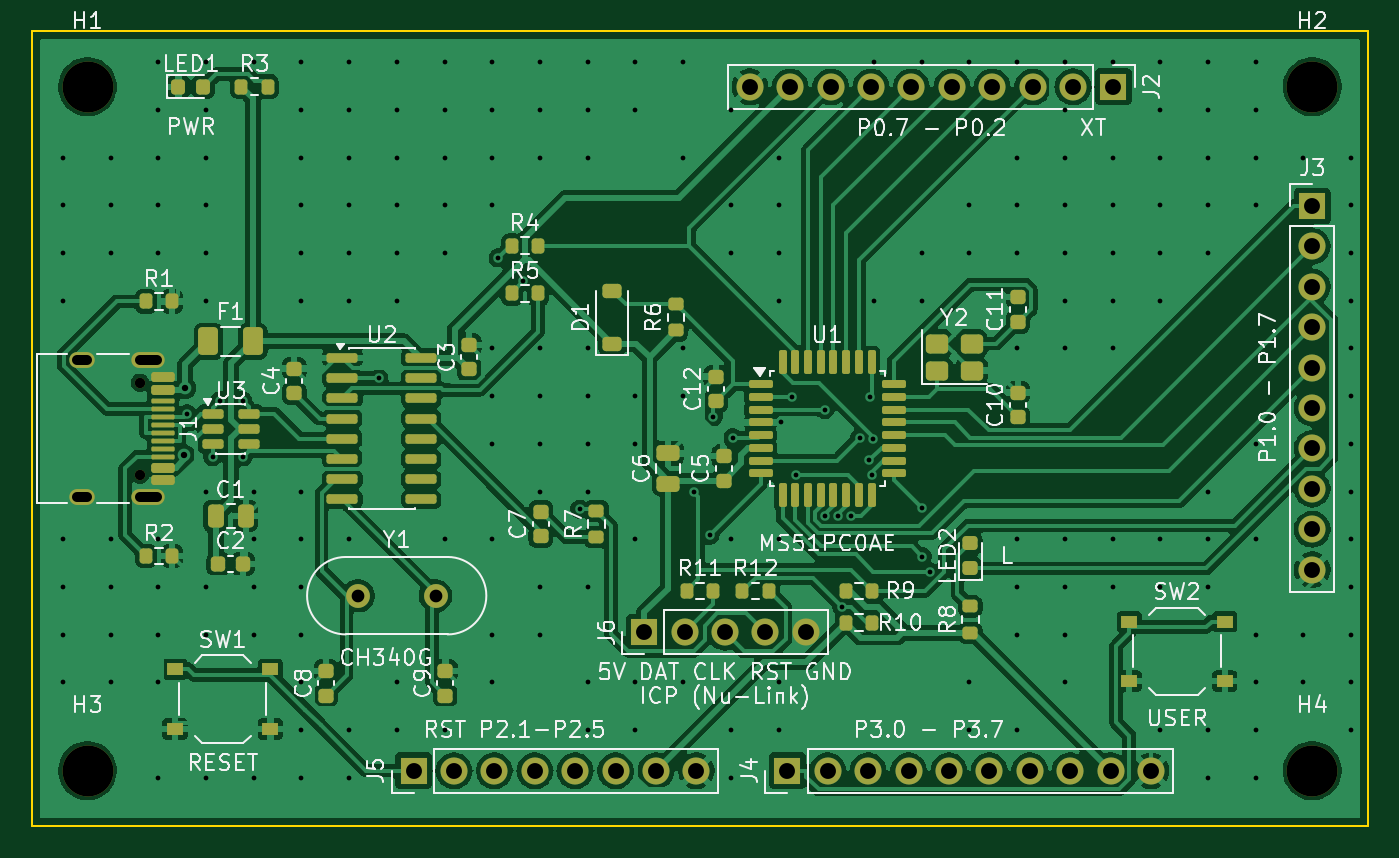
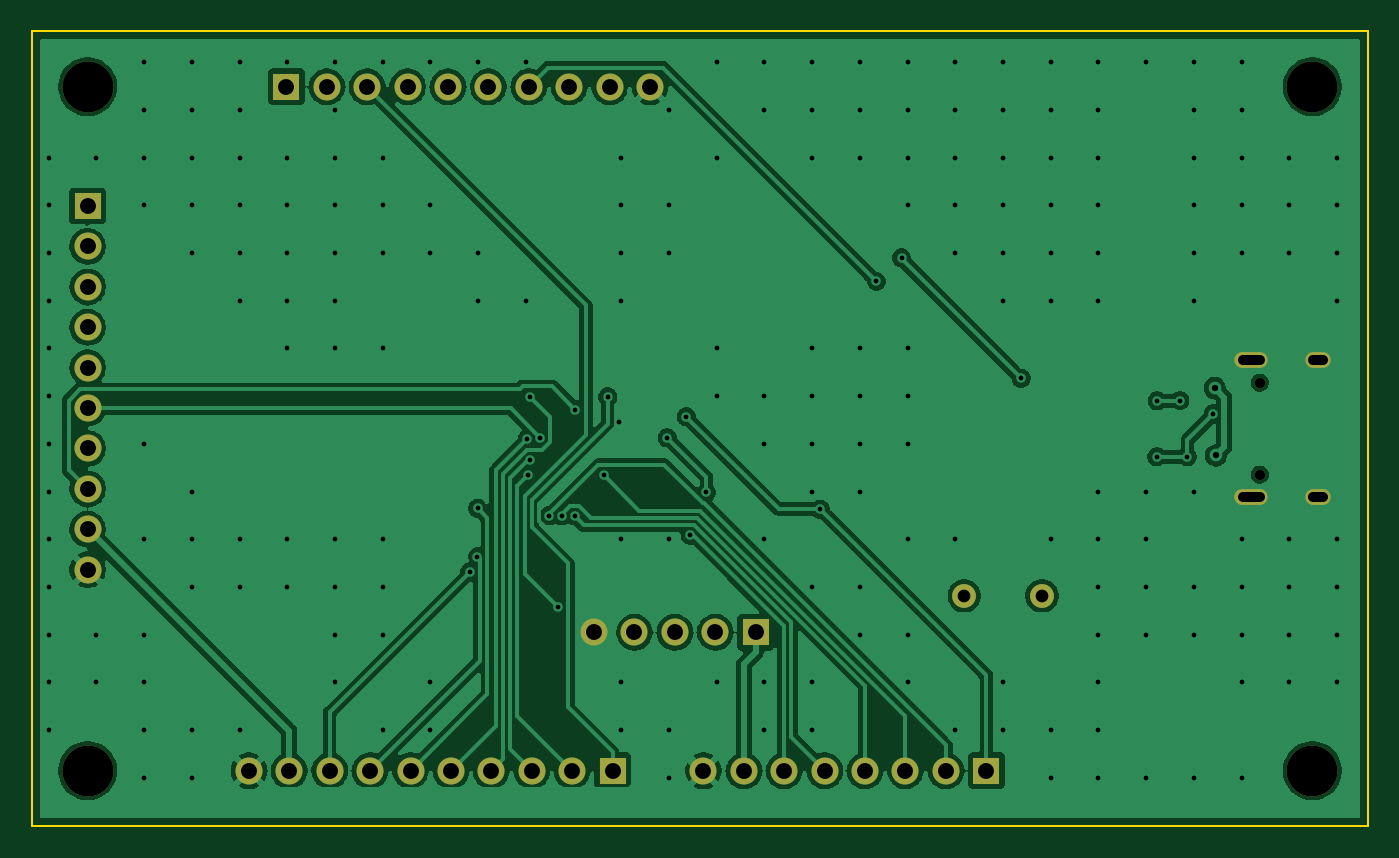
Circuit board: 11 layer files. Board 84.0 x 50.0 mm.
- bottom_copper: ms51_kart-B_Cu.gbl (110215 bytes)
- bottom_mask: ms51_kart-B_Mask.gbs (2237 bytes)
- paste: ms51_kart-B_Paste.gbp (454 bytes)
- bottom_silk: ms51_kart-B_Silkscreen.gbo (2247 bytes)
- outline: ms51_kart-Edge_Cuts.gm1 (606 bytes)
- top_copper: ms51_kart-F_Cu.gtl (192153 bytes)
- top_mask: ms51_kart-F_Mask.gts (8715 bytes)
- paste: ms51_kart-F_Paste.gtp (6939 bytes)
- top_silk: ms51_kart-F_Silkscreen.gto (103835 bytes)
- drill: ms51_kart-NPTH.drl (468 bytes)
- drill: ms51_kart-PTH.drl (4848 bytes)

=== bottom_copper: ms51_kart-B_Cu.gbl (110215 bytes, source omitted) ===
=== bottom_mask: ms51_kart-B_Mask.gbs ===
%TF.GenerationSoftware,KiCad,Pcbnew,10.0.8*%
%TF.CreationDate,2026-11-28T10:39:49+03:00*%
%TF.ProjectId,ms51_kart,6d733531-5f6b-4617-9274-2e6b69636164,rev?*%
%TF.SameCoordinates,Original*%
%TF.FileFunction,Soldermask,Bot*%
%TF.FilePolarity,Negative*%
%FSLAX46Y46*%
G04 Gerber Fmt 4.6, Leading zero omitted, Abs format (unit mm)*
G04 Created by KiCad (PCBNEW 10.0.8) date 2026-11-28 10:39:49*
%MOMM*%
%LPD*%
G01*
G04 APERTURE LIST*
%ADD10C,3.200000*%
%ADD11R,1.700000X1.700000*%
%ADD12C,1.700000*%
%ADD13C,1.500000*%
%ADD14C,0.650000*%
%ADD15O,2.100000X1.000000*%
%ADD16O,1.600000X1.000000*%
G04 APERTURE END LIST*
D10*
%TO.C,H4*%
X120500000Y-76500000D03*
%TD*%
%TO.C,H1*%
X43500000Y-33500000D03*
%TD*%
D11*
%TO.C,J3*%
X120500000Y-41000000D03*
D12*
X120500000Y-43540000D03*
X120500000Y-46080000D03*
X120500000Y-48620000D03*
X120500000Y-51160000D03*
X120500000Y-53700000D03*
X120500000Y-56240000D03*
X120500000Y-58780000D03*
X120500000Y-61320000D03*
X120500000Y-63860000D03*
%TD*%
D13*
%TO.C,Y1*%
X60500000Y-65500000D03*
X65380000Y-65500000D03*
%TD*%
D11*
%TO.C,J2*%
X108000000Y-33500000D03*
D12*
X105460000Y-33500000D03*
X102920000Y-33500000D03*
X100380000Y-33500000D03*
X97840000Y-33500000D03*
X95300000Y-33500000D03*
X92760000Y-33500000D03*
X90220000Y-33500000D03*
X87680000Y-33500000D03*
X85140000Y-33500000D03*
%TD*%
D11*
%TO.C,J5*%
X64000000Y-76500000D03*
D12*
X66540000Y-76500000D03*
X69080000Y-76500000D03*
X71620000Y-76500000D03*
X74160000Y-76500000D03*
X76700000Y-76500000D03*
X79240000Y-76500000D03*
X81780000Y-76500000D03*
%TD*%
D11*
%TO.C,J6*%
X78500000Y-67800000D03*
D12*
X81040000Y-67800000D03*
X83580000Y-67800000D03*
X86120000Y-67800000D03*
X88660000Y-67800000D03*
%TD*%
D14*
%TO.C,J1*%
X46800000Y-52110000D03*
X46800000Y-57890000D03*
D15*
X47330000Y-50680000D03*
D16*
X43150000Y-50680000D03*
D15*
X47330000Y-59320000D03*
D16*
X43150000Y-59320000D03*
%TD*%
D10*
%TO.C,H2*%
X120500000Y-33500000D03*
%TD*%
%TO.C,H3*%
X43500000Y-76500000D03*
%TD*%
D11*
%TO.C,J4*%
X87500000Y-76500000D03*
D12*
X90040000Y-76500000D03*
X92580000Y-76500000D03*
X95120000Y-76500000D03*
X97660000Y-76500000D03*
X100200000Y-76500000D03*
X102740000Y-76500000D03*
X105280000Y-76500000D03*
X107820000Y-76500000D03*
X110360000Y-76500000D03*
%TD*%
M02*

=== paste: ms51_kart-B_Paste.gbp ===
%TF.GenerationSoftware,KiCad,Pcbnew,10.0.8*%
%TF.CreationDate,2026-11-28T10:39:49+03:00*%
%TF.ProjectId,ms51_kart,6d733531-5f6b-4617-9274-2e6b69636164,rev?*%
%TF.SameCoordinates,Original*%
%TF.FileFunction,Paste,Bot*%
%TF.FilePolarity,Positive*%
%FSLAX46Y46*%
G04 Gerber Fmt 4.6, Leading zero omitted, Abs format (unit mm)*
G04 Created by KiCad (PCBNEW 10.0.8) date 2026-11-28 10:39:49*
%MOMM*%
%LPD*%
G01*
G04 APERTURE LIST*
G04 APERTURE END LIST*
M02*

=== bottom_silk: ms51_kart-B_Silkscreen.gbo ===
%TF.GenerationSoftware,KiCad,Pcbnew,10.0.8*%
%TF.CreationDate,2026-11-28T10:39:49+03:00*%
%TF.ProjectId,ms51_kart,6d733531-5f6b-4617-9274-2e6b69636164,rev?*%
%TF.SameCoordinates,Original*%
%TF.FileFunction,Legend,Bot*%
%TF.FilePolarity,Positive*%
%FSLAX46Y46*%
G04 Gerber Fmt 4.6, Leading zero omitted, Abs format (unit mm)*
G04 Created by KiCad (PCBNEW 10.0.8) date 2026-11-28 10:39:49*
%MOMM*%
%LPD*%
G01*
G04 APERTURE LIST*
%ADD10C,3.200000*%
%ADD11R,1.700000X1.700000*%
%ADD12C,1.700000*%
%ADD13C,1.500000*%
%ADD14C,0.650000*%
%ADD15O,2.100000X1.000000*%
%ADD16O,1.600000X1.000000*%
G04 APERTURE END LIST*
%LPC*%
D10*
%TO.C,H4*%
X120500000Y-76500000D03*
%TD*%
%TO.C,H1*%
X43500000Y-33500000D03*
%TD*%
D11*
%TO.C,J3*%
X120500000Y-41000000D03*
D12*
X120500000Y-43540000D03*
X120500000Y-46080000D03*
X120500000Y-48620000D03*
X120500000Y-51160000D03*
X120500000Y-53700000D03*
X120500000Y-56240000D03*
X120500000Y-58780000D03*
X120500000Y-61320000D03*
X120500000Y-63860000D03*
%TD*%
D13*
%TO.C,Y1*%
X60500000Y-65500000D03*
X65380000Y-65500000D03*
%TD*%
D11*
%TO.C,J2*%
X108000000Y-33500000D03*
D12*
X105460000Y-33500000D03*
X102920000Y-33500000D03*
X100380000Y-33500000D03*
X97840000Y-33500000D03*
X95300000Y-33500000D03*
X92760000Y-33500000D03*
X90220000Y-33500000D03*
X87680000Y-33500000D03*
X85140000Y-33500000D03*
%TD*%
D11*
%TO.C,J5*%
X64000000Y-76500000D03*
D12*
X66540000Y-76500000D03*
X69080000Y-76500000D03*
X71620000Y-76500000D03*
X74160000Y-76500000D03*
X76700000Y-76500000D03*
X79240000Y-76500000D03*
X81780000Y-76500000D03*
%TD*%
D11*
%TO.C,J6*%
X78500000Y-67800000D03*
D12*
X81040000Y-67800000D03*
X83580000Y-67800000D03*
X86120000Y-67800000D03*
X88660000Y-67800000D03*
%TD*%
D14*
%TO.C,J1*%
X46800000Y-52110000D03*
X46800000Y-57890000D03*
D15*
X47330000Y-50680000D03*
D16*
X43150000Y-50680000D03*
D15*
X47330000Y-59320000D03*
D16*
X43150000Y-59320000D03*
%TD*%
D10*
%TO.C,H2*%
X120500000Y-33500000D03*
%TD*%
%TO.C,H3*%
X43500000Y-76500000D03*
%TD*%
D11*
%TO.C,J4*%
X87500000Y-76500000D03*
D12*
X90040000Y-76500000D03*
X92580000Y-76500000D03*
X95120000Y-76500000D03*
X97660000Y-76500000D03*
X100200000Y-76500000D03*
X102740000Y-76500000D03*
X105280000Y-76500000D03*
X107820000Y-76500000D03*
X110360000Y-76500000D03*
%TD*%
%LPD*%
M02*

=== outline: ms51_kart-Edge_Cuts.gm1 ===
%TF.GenerationSoftware,KiCad,Pcbnew,10.0.8*%
%TF.CreationDate,2026-11-28T10:39:49+03:00*%
%TF.ProjectId,ms51_kart,6d733531-5f6b-4617-9274-2e6b69636164,rev?*%
%TF.SameCoordinates,Original*%
%TF.FileFunction,Profile,NP*%
%FSLAX46Y46*%
G04 Gerber Fmt 4.6, Leading zero omitted, Abs format (unit mm)*
G04 Created by KiCad (PCBNEW 10.0.8) date 2026-11-28 10:39:49*
%MOMM*%
%LPD*%
G01*
G04 APERTURE LIST*
%TA.AperFunction,Profile*%
%ADD10C,0.100000*%
%TD*%
G04 APERTURE END LIST*
D10*
X40000000Y-30000000D02*
X124000000Y-30000000D01*
X124000000Y-80000000D01*
X40000000Y-80000000D01*
X40000000Y-30000000D01*
M02*

=== top_copper: ms51_kart-F_Cu.gtl (192153 bytes, source omitted) ===
=== top_mask: ms51_kart-F_Mask.gts (8715 bytes, source omitted) ===
=== paste: ms51_kart-F_Paste.gtp (6939 bytes, source omitted) ===
=== top_silk: ms51_kart-F_Silkscreen.gto (103835 bytes, source omitted) ===
=== drill: ms51_kart-NPTH.drl ===
M48
; DRILL file KiCad 10.0.8 date 2026-11-28T10:39:50
; FORMAT={-:-/ absolute / metric / decimal}
; #@! TF.CreationDate,2026-11-28T10:39:50+03:00
; #@! TF.GenerationSoftware,Kicad,Pcbnew,10.0.8
; #@! TF.FileFunction,NonPlated,1,2,NPTH
FMAT,2
METRIC
; #@! TA.AperFunction,NonPlated,NPTH,ComponentDrill
T1C0.650
; #@! TA.AperFunction,NonPlated,NPTH,ComponentDrill
T2C3.200
%
G90
G05
T1
X46.8Y-52.11
X46.8Y-57.89
T2
X43.5Y-33.5
X43.5Y-76.5
X120.5Y-33.5
X120.5Y-76.5
M30

=== drill: ms51_kart-PTH.drl ===
M48
; DRILL file KiCad 10.0.8 date 2026-11-28T10:39:50
; FORMAT={-:-/ absolute / metric / decimal}
; #@! TF.CreationDate,2026-11-28T10:39:50+03:00
; #@! TF.GenerationSoftware,Kicad,Pcbnew,10.0.8
; #@! TF.FileFunction,Plated,1,2,PTH
FMAT,2
METRIC
; #@! TA.AperFunction,Plated,PTH,ViaDrill
T1C0.300
; #@! TA.AperFunction,Plated,PTH,ViaDrill
T2C0.400
; #@! TA.AperFunction,Plated,PTH,ComponentDrill
T3C0.600
; #@! TA.AperFunction,Plated,PTH,ComponentDrill
T4C0.800
; #@! TA.AperFunction,Plated,PTH,ComponentDrill
T5C1.000
%
G90
G05
T1
X41.95Y-37.95
X41.95Y-40.95
X41.95Y-43.95
X41.95Y-46.95
X41.95Y-61.95
X41.95Y-64.95
X41.95Y-67.95
X41.95Y-70.95
X44.95Y-37.95
X44.95Y-40.95
X44.95Y-43.95
X44.95Y-61.95
X44.95Y-64.95
X44.95Y-67.95
X44.95Y-70.95
X47.95Y-31.95
X47.95Y-34.95
X47.95Y-37.95
X47.95Y-40.95
X47.95Y-43.95
X47.95Y-61.95
X47.95Y-64.95
X47.95Y-67.95
X47.95Y-70.95
X47.95Y-76.95
X49.741Y-54.072
X50.95Y-31.95
X50.95Y-34.95
X50.95Y-37.95
X50.95Y-40.95
X50.95Y-43.95
X50.95Y-46.95
X50.95Y-58.95
X50.95Y-64.95
X50.95Y-67.95
X50.95Y-76.95
X51.362Y-56.765
X51.829Y-53.233
X53.258Y-53.247
X53.278Y-56.765
X53.95Y-31.95
X53.95Y-58.95
X53.95Y-61.95
X53.95Y-64.95
X53.95Y-67.95
X53.95Y-76.95
X56.95Y-31.95
X56.95Y-34.95
X56.95Y-37.95
X56.95Y-40.95
X56.95Y-43.95
X56.95Y-46.95
X56.95Y-58.95
X56.95Y-61.95
X56.95Y-64.95
X56.95Y-67.95
X56.95Y-70.95
X56.95Y-73.95
X56.95Y-76.95
X59.95Y-31.95
X59.95Y-34.95
X59.95Y-37.95
X59.95Y-40.95
X59.95Y-43.95
X59.95Y-46.95
X59.95Y-61.95
X59.95Y-73.95
X59.95Y-76.95
X61.814Y-51.825
X62.95Y-31.95
X62.95Y-34.95
X62.95Y-37.95
X62.95Y-40.95
X62.95Y-43.95
X62.95Y-46.95
X62.95Y-70.95
X62.95Y-73.95
X65.95Y-31.95
X65.95Y-34.95
X65.95Y-37.95
X65.95Y-40.95
X65.95Y-43.95
X65.95Y-61.95
X65.95Y-73.95
X68.95Y-31.95
X68.95Y-34.95
X68.95Y-37.95
X68.95Y-40.95
X68.95Y-49.95
X68.95Y-52.95
X68.95Y-55.95
X68.95Y-61.95
X68.95Y-67.95
X68.95Y-70.95
X69.327Y-44.261
X70.907Y-45.741
X71.95Y-31.95
X71.95Y-34.95
X71.95Y-37.95
X71.95Y-49.95
X71.95Y-52.95
X71.95Y-55.95
X71.95Y-58.95
X71.95Y-64.95
X71.95Y-67.95
X74.446Y-60.061
X74.95Y-31.95
X74.95Y-34.95
X74.95Y-37.95
X74.95Y-49.95
X74.95Y-52.95
X74.95Y-55.95
X74.95Y-58.95
X74.95Y-64.95
X74.95Y-70.95
X74.95Y-73.95
X77.95Y-31.95
X77.95Y-34.95
X77.95Y-52.95
X77.95Y-55.95
X77.95Y-61.95
X77.95Y-70.95
X77.95Y-73.95
X80.95Y-31.95
X80.95Y-37.95
X80.95Y-49.95
X80.95Y-52.95
X80.95Y-70.95
X81.602Y-59.003
X82.615Y-61.701
X82.857Y-54.245
X83.95Y-34.95
X83.95Y-40.95
X83.95Y-43.95
X83.95Y-61.95
X83.95Y-73.95
X83.95Y-76.95
X84.063Y-55.564
X86.95Y-37.95
X86.95Y-40.95
X86.95Y-43.95
X86.95Y-46.95
X86.95Y-61.95
X86.95Y-70.95
X86.95Y-73.95
X87.085Y-54.602
X87.804Y-53.0
X88.043Y-57.915
X89.846Y-53.8
X89.888Y-60.47
X90.69Y-60.471
X90.935Y-66.2
X91.492Y-60.467
X92.038Y-55.576
X92.657Y-56.994
X92.698Y-52.988
X92.804Y-57.905
X92.864Y-55.634
X92.95Y-31.95
X92.95Y-46.95
X95.95Y-31.95
X95.95Y-43.95
X95.95Y-46.95
X95.978Y-60.008
X95.994Y-63.048
X96.461Y-64.015
X98.95Y-31.95
X98.95Y-40.95
X98.95Y-43.95
X98.95Y-70.95
X98.95Y-73.95
X101.95Y-31.95
X101.95Y-37.95
X101.95Y-40.95
X101.95Y-43.95
X101.95Y-49.95
X101.95Y-61.95
X101.95Y-64.95
X101.95Y-67.95
X101.95Y-73.95
X104.95Y-31.95
X104.95Y-34.95
X104.95Y-37.95
X104.95Y-40.95
X104.95Y-43.95
X104.95Y-46.95
X104.95Y-49.95
X104.95Y-61.95
X104.95Y-64.95
X104.95Y-67.95
X104.95Y-70.95
X107.95Y-31.95
X107.95Y-37.95
X107.95Y-40.95
X107.95Y-43.95
X107.95Y-46.95
X107.95Y-49.95
X107.95Y-61.95
X107.95Y-64.95
X110.95Y-31.95
X110.95Y-34.95
X110.95Y-37.95
X110.95Y-40.95
X110.95Y-43.95
X110.95Y-46.95
X110.95Y-61.95
X110.95Y-64.95
X110.95Y-73.95
X113.95Y-31.95
X113.95Y-34.95
X113.95Y-37.95
X113.95Y-40.95
X113.95Y-43.95
X113.95Y-58.95
X113.95Y-61.95
X113.95Y-64.95
X113.95Y-73.95
X113.95Y-76.95
X116.95Y-31.95
X116.95Y-34.95
X116.95Y-37.95
X116.95Y-40.95
X116.95Y-55.95
X116.95Y-61.95
X116.95Y-67.95
X116.95Y-70.95
X116.95Y-73.95
X116.95Y-76.95
X119.95Y-37.95
X119.95Y-67.95
X119.95Y-70.95
X122.95Y-37.95
X122.95Y-40.95
X122.95Y-43.95
X122.95Y-46.95
X122.95Y-49.95
X122.95Y-52.95
X122.95Y-55.95
X122.95Y-58.95
X122.95Y-61.95
X122.95Y-64.95
X122.95Y-67.95
X122.95Y-70.95
X122.95Y-73.95
T2
X49.572Y-56.684
X49.64Y-52.451
T4
X60.5Y-65.5
X65.38Y-65.5
T5
X64.0Y-76.5
X66.54Y-76.5
X69.08Y-76.5
X71.62Y-76.5
X74.16Y-76.5
X76.7Y-76.5
X78.5Y-67.8
X79.24Y-76.5
X81.04Y-67.8
X81.78Y-76.5
X83.58Y-67.8
X85.14Y-33.5
X86.12Y-67.8
X87.5Y-76.5
X87.68Y-33.5
X88.66Y-67.8
X90.04Y-76.5
X90.22Y-33.5
X92.58Y-76.5
X92.76Y-33.5
X95.12Y-76.5
X95.3Y-33.5
X97.66Y-76.5
X97.84Y-33.5
X100.2Y-76.5
X100.38Y-33.5
X102.74Y-76.5
X102.92Y-33.5
X105.28Y-76.5
X105.46Y-33.5
X107.82Y-76.5
X108.0Y-33.5
X110.36Y-76.5
X120.5Y-41.0
X120.5Y-43.54
X120.5Y-46.08
X120.5Y-48.62
X120.5Y-51.16
X120.5Y-53.7
X120.5Y-56.24
X120.5Y-58.78
X120.5Y-61.32
X120.5Y-63.86
T3
X43.45Y-50.68G85X42.85Y-50.68
G05
X43.45Y-59.32G85X42.85Y-59.32
G05
X47.88Y-50.68G85X46.78Y-50.68
G05
X47.88Y-59.32G85X46.78Y-59.32
G05
M30
